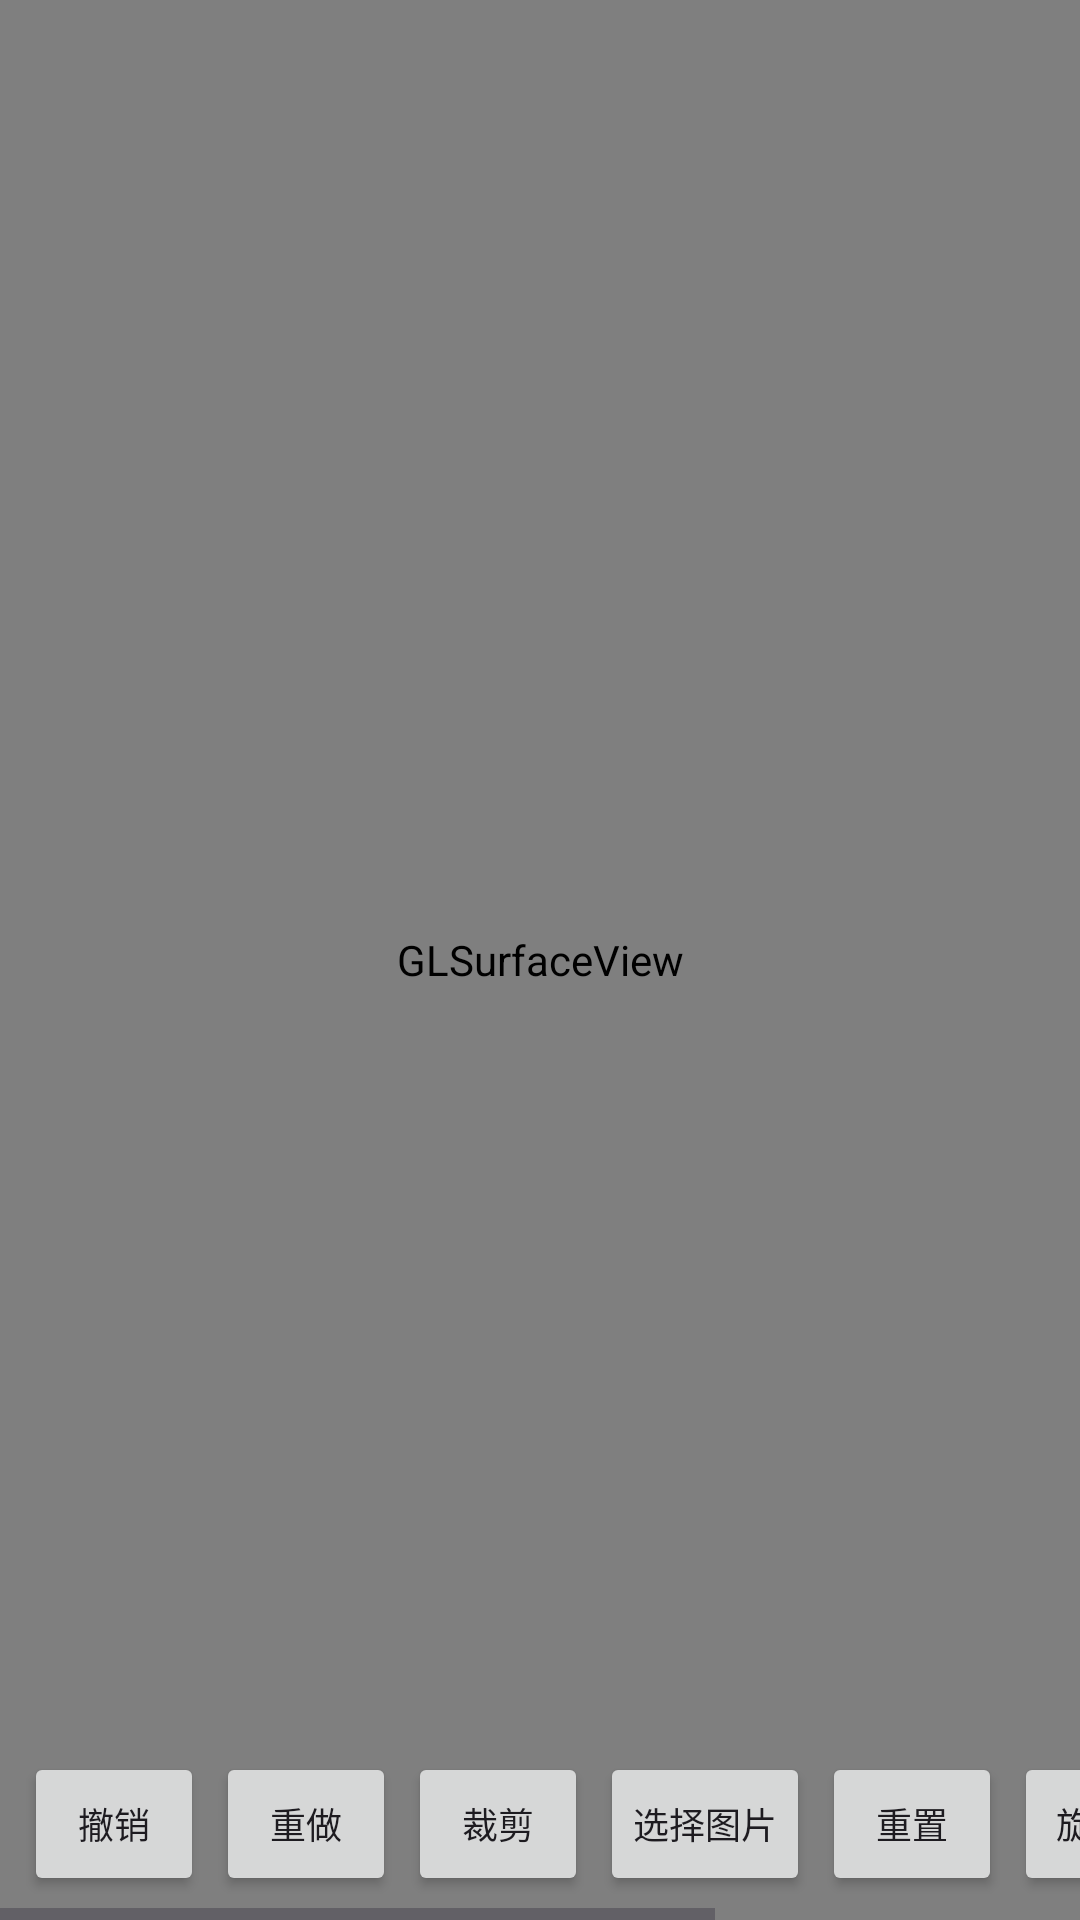

Here is an Android app screen rendered from its layout file. Give the layout XML and the strings, colors and styles it references.
<!-- AndroidManifest.xml: application theme Theme.XingTu -->
<!-- res/layout/activity_editor.xml -->
<?xml version="1.0" encoding="utf-8"?>
<androidx.constraintlayout.widget.ConstraintLayout xmlns:android="http://schemas.android.com/apk/res/android"
    xmlns:app="http://schemas.android.com/apk/res-auto"
    xmlns:tools="http://schemas.android.com/tools"
    android:id="@+id/main"
    android:layout_width="match_parent"
    android:layout_height="match_parent"
    tools:context=".EditorActivity">

    <android.opengl.GLSurfaceView
        android:id="@+id/glSurfaceView"
        android:layout_width="match_parent"
        android:layout_height="match_parent"
        app:layout_constraintBottom_toBottomOf="parent"
        app:layout_constraintEnd_toEndOf="parent"
        app:layout_constraintStart_toStartOf="parent"
        app:layout_constraintTop_toTopOf="parent" />

    
    <com.bytedance.xingtu.CropOverlayView
        android:id="@+id/cropOverlayView"
        android:layout_width="match_parent"
        android:layout_height="match_parent"
        android:visibility="gone"
        android:elevation="10dp"
        app:layout_constraintBottom_toBottomOf="parent"
        app:layout_constraintEnd_toEndOf="parent"
        app:layout_constraintStart_toStartOf="parent"
        app:layout_constraintTop_toTopOf="parent" />

    
    <LinearLayout
        android:id="@+id/cropRatioLayout"
        android:layout_width="match_parent"
        android:layout_height="wrap_content"
        android:orientation="horizontal"
        android:padding="8dp"
        android:gravity="center"
        android:visibility="gone"
        android:background="#80000000"
        app:layout_constraintTop_toTopOf="parent"
        app:layout_constraintEnd_toEndOf="parent"
        app:layout_constraintStart_toStartOf="parent">

        <Button
            android:id="@+id/btnCropRatioFree"
            android:layout_width="wrap_content"
            android:layout_height="wrap_content"
            android:text="自由"
            android:textSize="12sp"
            android:minWidth="50dp"
            android:paddingStart="8dp"
            android:paddingEnd="8dp"
            android:layout_marginEnd="4dp" />

        <Button
            android:id="@+id/btnCropRatio1_1"
            android:layout_width="wrap_content"
            android:layout_height="wrap_content"
            android:text="1:1"
            android:textSize="12sp"
            android:minWidth="50dp"
            android:paddingStart="8dp"
            android:paddingEnd="8dp"
            android:layout_marginEnd="4dp" />

        <Button
            android:id="@+id/btnCropRatio3_4"
            android:layout_width="wrap_content"
            android:layout_height="wrap_content"
            android:text="3:4"
            android:textSize="12sp"
            android:minWidth="50dp"
            android:paddingStart="8dp"
            android:paddingEnd="8dp"
            android:layout_marginEnd="4dp" />

        <Button
            android:id="@+id/btnCropRatio9_16"
            android:layout_width="wrap_content"
            android:layout_height="wrap_content"
            android:text="9:16"
            android:textSize="12sp"
            android:minWidth="50dp"
            android:paddingStart="8dp"
            android:paddingEnd="8dp"
            android:layout_marginEnd="4dp" />

        <Button
            android:id="@+id/btnCropApply"
            android:layout_width="wrap_content"
            android:layout_height="wrap_content"
            android:text="应用裁剪"
            android:textSize="12sp"
            android:minWidth="70dp"
            android:paddingStart="8dp"
            android:paddingEnd="8dp"
            android:layout_marginEnd="4dp" />

        <Button
            android:id="@+id/btnCropCancel"
            android:layout_width="wrap_content"
            android:layout_height="wrap_content"
            android:text="取消"
            android:textSize="12sp"
            android:minWidth="50dp"
            android:paddingStart="8dp"
            android:paddingEnd="8dp" />
    </LinearLayout>

    
    <HorizontalScrollView
        android:layout_width="match_parent"
        android:layout_height="wrap_content"
        android:fillViewport="true"
        app:layout_constraintBottom_toBottomOf="parent"
        app:layout_constraintEnd_toEndOf="parent"
        app:layout_constraintStart_toStartOf="parent">

        <LinearLayout
            android:layout_width="wrap_content"
            android:layout_height="wrap_content"
            android:orientation="horizontal"
            android:padding="8dp"
            android:gravity="center_vertical">

            <Button
                android:id="@+id/btnUndo"
                android:layout_width="wrap_content"
                android:layout_height="wrap_content"
                android:text="撤销"
                android:textSize="12sp"
                android:minWidth="60dp"
                android:paddingStart="8dp"
                android:paddingEnd="8dp"
                android:layout_marginEnd="4dp"
                app:cornerRadius="0dp"/>

            <Button
                android:id="@+id/btnRedo"
                android:layout_width="wrap_content"
                android:layout_height="wrap_content"
                android:text="重做"
                android:textSize="12sp"
                android:minWidth="60dp"
                android:paddingStart="8dp"
                android:paddingEnd="8dp"
                android:layout_marginEnd="4dp"
                app:cornerRadius="0dp"/>

            <Button
                android:id="@+id/btnCrop"
                android:layout_width="wrap_content"
                android:layout_height="wrap_content"
                android:text="裁剪"
                android:textSize="12sp"
                android:minWidth="60dp"
                android:paddingStart="8dp"
                android:paddingEnd="8dp"
                android:layout_marginEnd="4dp"
                app:cornerRadius="0dp"/>

            <Button
                android:id="@+id/btnSelectImage"
                android:layout_width="wrap_content"
                android:layout_height="wrap_content"
                android:text="选择图片"
                android:textSize="12sp"
                android:minWidth="70dp"
                android:paddingStart="8dp"
                android:paddingEnd="8dp"
                android:layout_marginEnd="4dp"
                app:cornerRadius="0dp"/>

            <Button
                android:id="@+id/btnReset"
                android:layout_width="wrap_content"
                android:layout_height="wrap_content"
                android:text="重置"
                android:textSize="12sp"
                android:minWidth="60dp"
                android:paddingStart="8dp"
                android:paddingEnd="8dp"
                android:layout_marginEnd="4dp"
                app:cornerRadius="0dp"/>

            <Button
                android:id="@+id/btnRotate"
                android:layout_width="wrap_content"
                android:layout_height="wrap_content"
                android:text="旋转90°"
                android:textSize="12sp"
                android:minWidth="70dp"
                android:paddingStart="8dp"
                android:paddingEnd="8dp"
                android:layout_marginEnd="4dp"
                app:cornerRadius="0dp"/>

            <Button
                android:id="@+id/btnExport"
                android:layout_width="wrap_content"
                android:layout_height="wrap_content"
                android:text="导出"
                android:textSize="12sp"
                android:minWidth="60dp"
                android:paddingStart="8dp"
                android:paddingEnd="8dp"
                android:layout_marginEnd="4dp"
                app:cornerRadius="0dp"/>

            <Button
                android:id="@+id/btnBack"
                android:layout_width="wrap_content"
                android:layout_height="wrap_content"
                android:text="返回"
                android:textSize="12sp"
                android:minWidth="60dp"
                android:paddingStart="8dp"
                android:paddingEnd="8dp"
                app:cornerRadius="0dp"/>
        </LinearLayout>
    </HorizontalScrollView>

</androidx.constraintlayout.widget.ConstraintLayout>
<!-- resources referenced by this layout -->
<resources>
  <style name="Theme.XingTu" parent="Base.Theme.XingTu" />
  <style name="Base.Theme.XingTu" parent="Theme.Material3.DayNight.NoActionBar">
          
          
      </style>
</resources>
